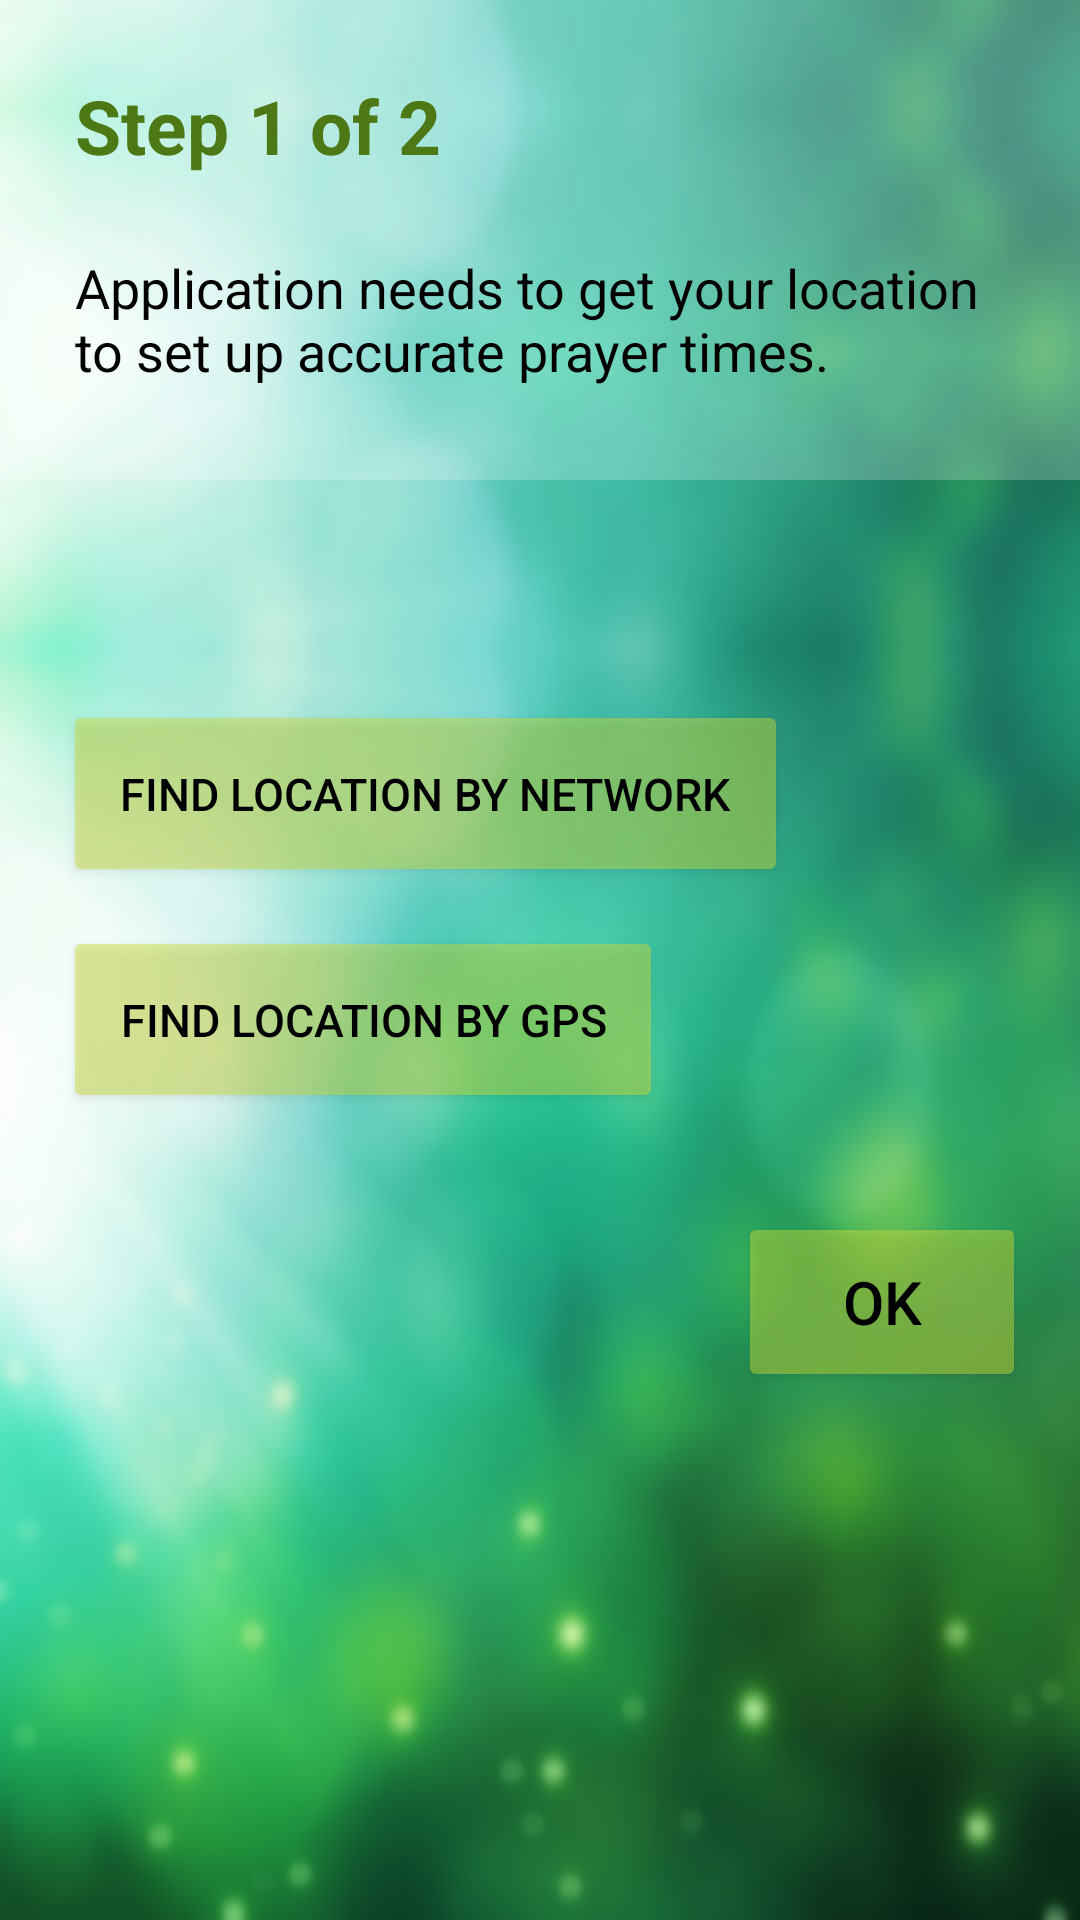

Android layout source for this screen:
<!-- AndroidManifest.xml: application theme AppTheme -->
<!-- res/layout/content_first_use.xml -->
<?xml version="1.0" encoding="utf-8"?>
<RelativeLayout xmlns:android="http://schemas.android.com/apk/res/android"
    xmlns:app="http://schemas.android.com/apk/res-auto"
    xmlns:tools="http://schemas.android.com/tools"
    android:id="@+id/content_first_use"
    android:layout_width="match_parent"
    android:layout_height="match_parent"
    android:paddingBottom="@dimen/activity_vertical_margin"
    android:paddingTop="@dimen/activity_vertical_margin"
    app:layout_behavior="@string/appbar_scrolling_view_behavior"
    tools:context="com.marash.prayerreminder.FirstUsage"
    tools:showIn="@layout/activity_firstuse">

    <LinearLayout
        android:layout_width="match_parent"
        android:layout_height="160sp"
        android:orientation="vertical"
        android:id="@+id/stepOneText"
        android:background="@drawable/text_view_shape">

        <TextView
            android:layout_width="wrap_content"
            android:layout_height="wrap_content"
            android:textAppearance="?android:attr/textAppearanceLarge"
            android:text="@string/Step1"
            android:id="@+id/textView_firstPageStep1"
            android:layout_marginStart="15sp"
            android:layout_marginLeft="15sp"
            android:layout_marginTop="15sp"
            android:textSize="25sp"
            android:textColor="#4c7815"
            android:padding="10sp"
            android:textStyle="bold"/>

        <TextView
            android:layout_width="wrap_content"
            android:layout_height="wrap_content"
            android:layout_marginStart="15sp"
            android:layout_marginLeft="15sp"
            android:layout_marginEnd="15sp"
            android:layout_marginRight="15sp"
            android:layout_marginTop="5sp"
            android:layout_marginBottom="15sp"
            android:text="@string/ApplicationGetLocation"
            android:textSize="18sp"
            android:padding="10sp"
            android:textColor="#000000"
            android:id="@+id/textView_firstPageHint"/>

    </LinearLayout>

    <TextView
        android:layout_width="wrap_content"
        android:layout_height="wrap_content"
        android:layout_below="@+id/stepOneText"
        android:id="@+id/TextView_firstPageCoordination"
        android:layout_marginStart="15sp"
        android:layout_marginLeft="15sp"
        android:layout_marginTop="15sp"
        android:textSize="18sp"
        android:padding="10sp" />

    <Button
        android:layout_width="wrap_content"
        android:layout_height="wrap_content"
        android:layout_below="@+id/TextView_firstPageCoordination"
        android:layout_marginTop="20sp"
        android:layout_marginLeft="25sp"
        android:layout_marginStart="25sp"
        android:text="@string/FindNetwork"
        android:id="@+id/Button_firstPageNetwork"
        android:background="@drawable/button_shape"
        android:padding="15sp"
        android:textSize="15sp"
        android:onClick="findLocationByNetwork"/>

    <Button
        android:layout_width="wrap_content"
        android:layout_height="wrap_content"
        android:layout_below="@+id/Button_firstPageNetwork"
        android:layout_marginStart="25sp"
        android:layout_marginLeft="25sp"
        android:layout_marginTop="25sp"
        android:text="@string/FindGPS"
        android:id="@+id/Button_firstPageGPS"
        android:padding="15sp"
        android:textSize="15sp"
        android:background="@drawable/button_shape"
        android:onClick="findLocationByGPS"
        />

    <Button
        android:layout_width="wrap_content"
        android:layout_height="wrap_content"
        android:text="@string/OK"
        android:layout_below="@+id/Button_firstPageGPS"
        android:layout_marginStart="250sp"
        android:layout_marginLeft="250sp"
        android:layout_marginTop="45sp"
        android:textSize="20sp"
        android:background="@drawable/button_shape"
        android:onClick="openSecondPage"
        android:id="@+id/firstPageOKButt"/>

</RelativeLayout>
<!-- res/layout/activity_firstuse.xml (included above) -->
<?xml version="1.0" encoding="utf-8"?>
<android.support.design.widget.CoordinatorLayout xmlns:android="http://schemas.android.com/apk/res/android"
    xmlns:app="http://schemas.android.com/apk/res-auto"
    xmlns:tools="http://schemas.android.com/tools"
    android:layout_width="match_parent"
    android:layout_height="match_parent"
    android:fitsSystemWindows="true"
    tools:context="com.marash.prayerreminder.FirstUsage">

    <include layout="@layout/content_first_use" />

</android.support.design.widget.CoordinatorLayout>
<!-- resources referenced by this layout -->
<resources>
  <!-- drawable button_shape (drawable) -->
  <?xml version="1.0" encoding="utf-8"?>
  <selector xmlns:android="http://schemas.android.com/apk/res/android">
      <item android:state_pressed="true" >
          <shape>
              <solid
                  android:color="#19CDDC39" />
  
              <corners
                  android:radius="2sp" />
              <padding
                  android:left="10sp"
                  android:top="10sp"
                  android:right="10sp"
                  android:bottom="10sp" />
          </shape>
      </item>
      <item>
          <shape>
              <solid
                  android:color="#75CDDC39" />
              <corners
                  android:radius="2sp" />
              <padding
                  android:left="10sp"
                  android:top="10sp"
                  android:right="10sp"
                  android:bottom="10sp" />
          </shape>
      </item>
  </selector>
  <!-- drawable text_view_shape (drawable) -->
  <?xml version="1.0" encoding="utf-8"?>
  <shape xmlns:android="http://schemas.android.com/apk/res/android">
  
      <solid android:color="#38ffffff" />
  </shape>
  <string name="ApplicationGetLocation">Application needs to get your location to set up accurate prayer times.</string>
  <string name="FindGPS">Find Location By GPS</string>
  <string name="FindNetwork">Find Location By Network</string>
  <string name="OK">OK</string>
  <string name="Step1">Step 1 of 2</string>
  <style name="AppTheme" parent="Theme.AppCompat.Light.DarkActionBar">
          <item name="colorPrimary">#176237</item>
          <item name="colorPrimaryDark">@color/colorPrimaryDark</item>
          <item name="colorAccent">#445801</item>
          <item name="android:textColor">#000000</item>
          <item name="android:windowBackground">@mipmap/background_3</item>
      </style>
  <color name="colorPrimaryDark">#50821d</color>
</resources>
